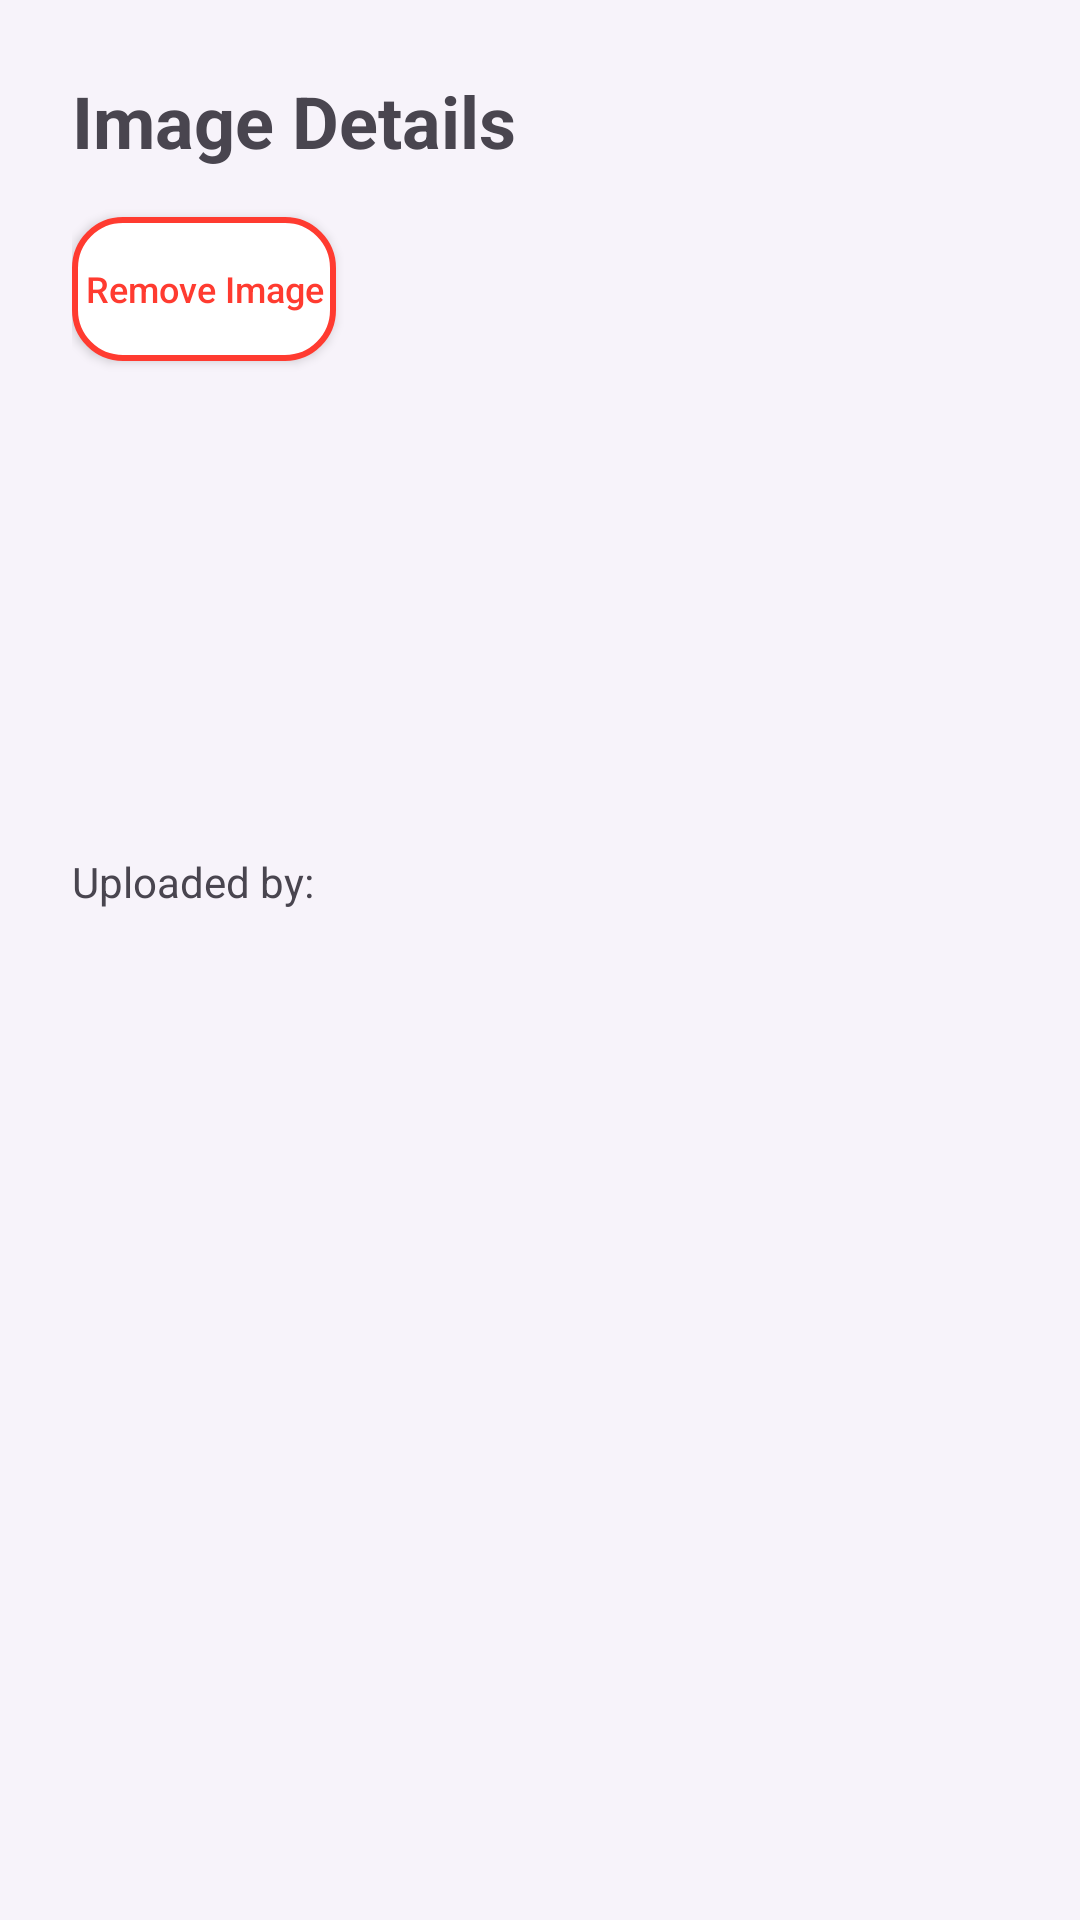

Here is an Android app screen rendered from its layout file. Give the layout XML and the strings, colors and styles it references.
<!-- AndroidManifest.xml: application theme Theme.SyntaxAppProject -->
<!-- res/layout/fragment_admin_image_details.xml -->
<?xml version="1.0" encoding="utf-8"?>
<LinearLayout xmlns:android="http://schemas.android.com/apk/res/android"
    android:layout_width="match_parent"
    android:layout_height="match_parent"
    android:orientation="vertical"
    android:padding="24dp"
    android:background="#F7F3FA">

    <TextView
        android:layout_width="wrap_content"
        android:layout_height="wrap_content"
        android:text="Image Details"
        android:textSize="24sp"
        android:textStyle="bold"
        android:layout_marginBottom="16dp" />

    <androidx.appcompat.widget.AppCompatButton
        android:id="@+id/btn_remove_image"
        android:layout_width="wrap_content"
        android:layout_height="wrap_content"
        android:text="Remove Image"
        android:textAllCaps="false"
        android:textSize="12sp"
        android:textStyle="normal"
        android:textColor="#FF3B30"
        android:background="@drawable/rounded_red_outline_button"
        android:backgroundTint="@null"
        android:layout_marginBottom="24dp" />

    <ImageView
        android:id="@+id/img_detail"
        android:layout_width="120dp"
        android:layout_height="120dp"
        android:scaleType="centerCrop"
        android:layout_marginBottom="20dp"
        android:contentDescription="image detail" />

    <TextView
        android:id="@+id/tv_uploaded_by"
        android:layout_width="wrap_content"
        android:layout_height="wrap_content"
        android:text="Uploaded by: "
        android:layout_marginBottom="10dp" />


</LinearLayout>
<!-- resources referenced by this layout -->
<resources>
  <!-- drawable rounded_red_outline_button (drawable) -->
  <?xml version="1.0" encoding="utf-8"?>
  <shape xmlns:android="http://schemas.android.com/apk/res/android">
      <solid android:color="#FFFFFF" />
      <stroke
          android:width="2dp"
          android:color="#FF3B30" />
      <corners android:radius="16dp" />
  </shape>
  <style name="Theme.SyntaxAppProject" parent="Base.Theme.SyntaxAppProject" />
  <style name="Base.Theme.SyntaxAppProject" parent="Theme.Material3.DayNight.NoActionBar">
          
          
      </style>
</resources>
